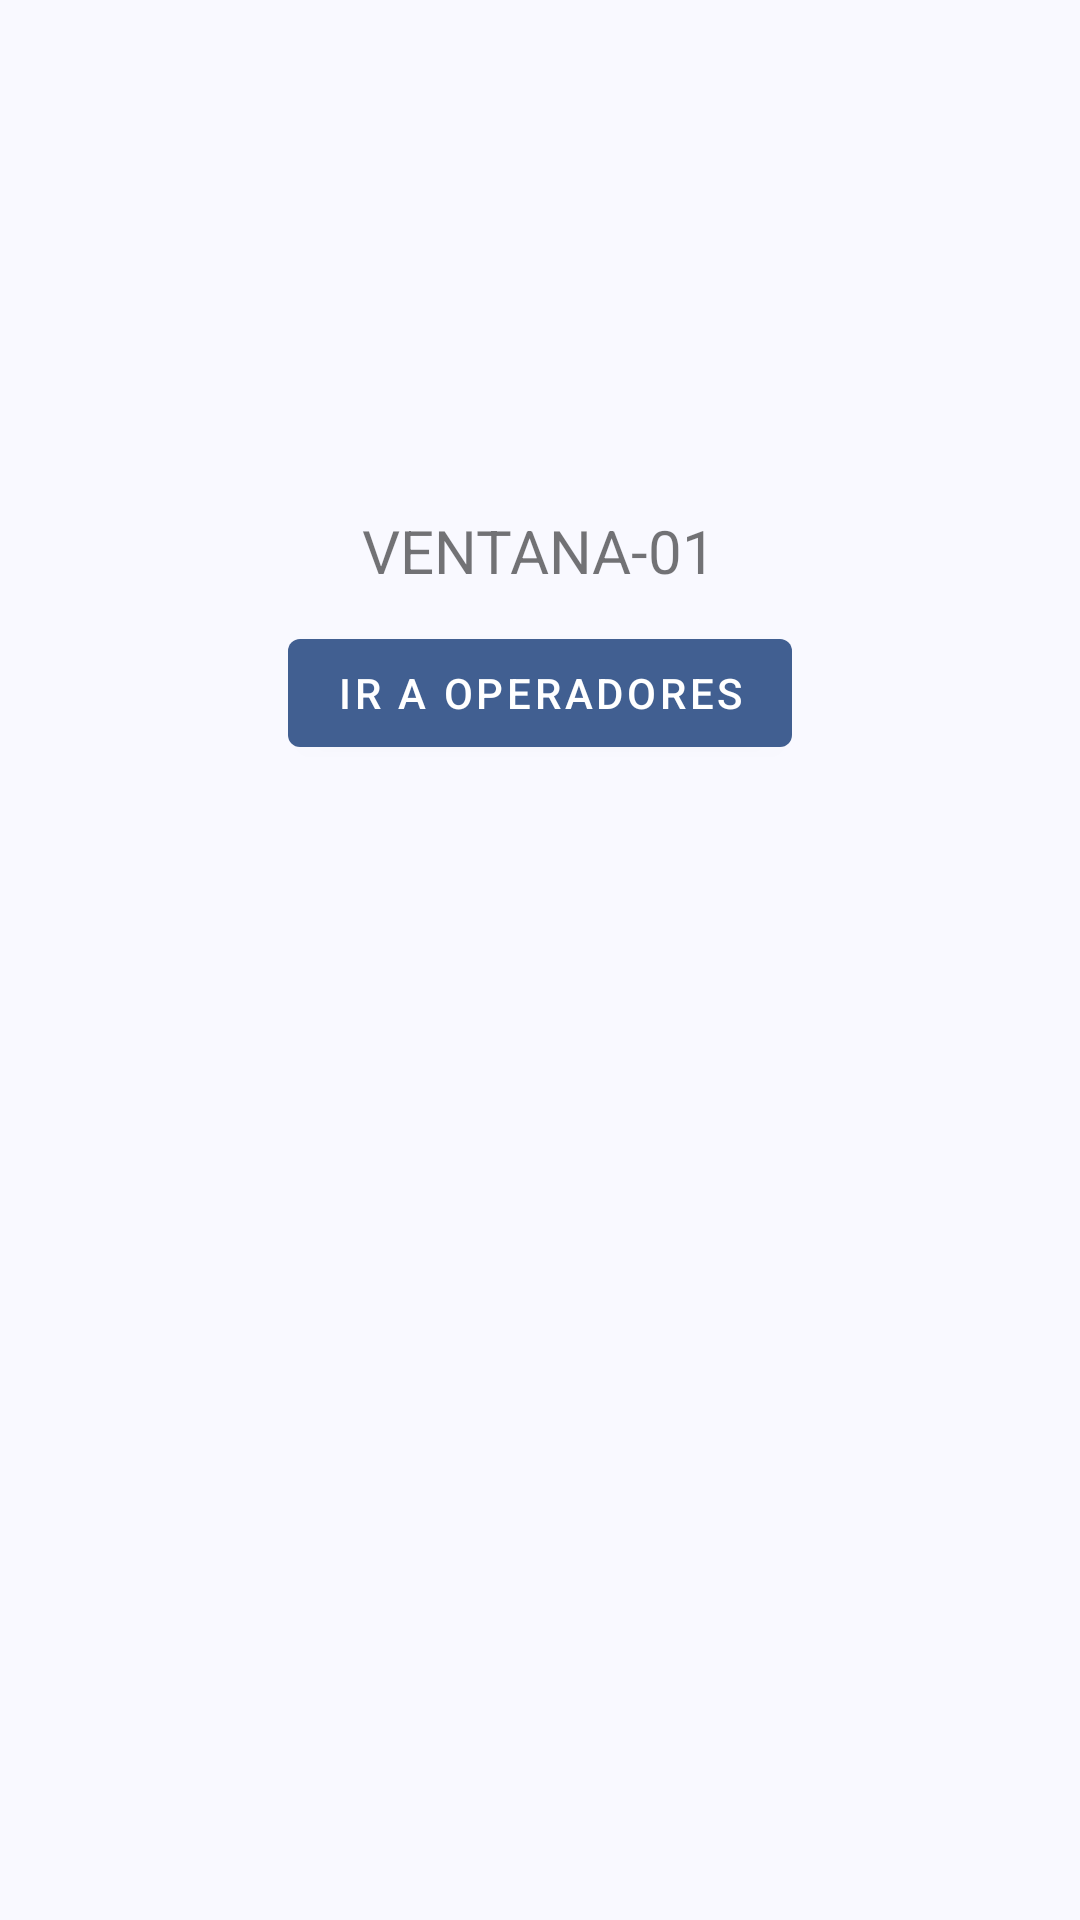

The Android layout XML behind this screen, and the referenced resources:
<!-- AndroidManifest.xml: application theme Theme.MyAppMain -->
<!-- res/layout/activity_main.xml -->
<?xml version="1.0" encoding="utf-8"?>
<RelativeLayout xmlns:android="http://schemas.android.com/apk/res/android"
    xmlns:app="http://schemas.android.com/apk/res-auto"
    xmlns:tools="http://schemas.android.com/tools"
    android:id="@+id/main"
    android:layout_width="match_parent"
    android:layout_height="match_parent"
    tools:context=".MainActivity"
    tools:ignore="MissingConstraints">


    <RelativeLayout
        android:id="@+id/toolbarRLAgregarC"
        android:layout_width="match_parent"
        android:layout_height="@dimen/m_toolbar_height">

        <TextView
            android:layout_width="wrap_content"
            android:layout_height="wrap_content"
            android:layout_centerInParent="true"
            android:textSize="18sp"
            android:textAllCaps="true"
            android:text="@string/Titulo_RL_Admin" />

        <View
            android:layout_width="match_parent"
            android:layout_height="1dp"
            android:layout_alignParentBottom="true"
            android:background="#ccc" />

    </RelativeLayout>


    <androidx.appcompat.widget.LinearLayoutCompat
        android:layout_below="@+id/toolbarRLAgregarC"
        android:orientation="vertical"
        android:layout_width="match_parent"
        android:layout_height="wrap_content">

        <com.google.android.material.textfield.TextInputLayout
            android:layout_width="match_parent"
            android:layout_height="wrap_content"
            android:layout_marginTop="20dp"
            android:layout_marginStart="30dp"
            android:layout_marginEnd="30dp">

            <androidx.appcompat.widget.AppCompatImageView
                android:layout_width="150dp"
                android:layout_height="150dp"
                android:src="@drawable/img_operador"
                android:layout_gravity="center" />

            <TextView
                android:layout_width="wrap_content"
                android:layout_height="wrap_content"
                android:layout_gravity="center"
                android:textAllCaps="true"
                android:textSize="20sp"
                android:text="@string/Txt_ventana"/>

            <com.google.android.material.button.MaterialButton
                android:id="@+id/Btn_agregar"
                android:layout_width="wrap_content"
                android:layout_height="wrap_content"
                android:layout_gravity="center"
                android:layout_marginTop="10dp"
                android:text="@string/Txt_operadores"/>

        </com.google.android.material.textfield.TextInputLayout>

    </androidx.appcompat.widget.LinearLayoutCompat>


</RelativeLayout>
<!-- resources referenced by this layout -->
<resources>
  <string name="Titulo_RL_Admin">Menu</string>
  <string name="Txt_operadores">Ir a operadores</string>
  <string name="Txt_ventana">Ventana-01</string>
  <color name="md_theme_primary">#415F91</color>
  <color name="md_theme_onPrimary">#FFFFFF</color>
  <color name="md_theme_primaryContainer">#D7E3FF</color>
  <color name="md_theme_onPrimaryContainer">#001B3E</color>
  <color name="md_theme_secondary">#565E71</color>
  <color name="md_theme_onSecondary">#FFFFFF</color>
  <color name="md_theme_secondaryContainer">#DAE2F9</color>
  <color name="md_theme_onSecondaryContainer">#131C2B</color>
  <color name="md_theme_tertiary">#705575</color>
  <color name="md_theme_onTertiary">#FFFFFF</color>
  <color name="md_theme_tertiaryContainer">#FAD8FD</color>
  <color name="md_theme_onTertiaryContainer">#28132E</color>
  <color name="md_theme_error">#BA1A1A</color>
  <color name="md_theme_onError">#FFFFFF</color>
  <color name="md_theme_errorContainer">#FFDAD6</color>
  <color name="md_theme_onErrorContainer">#410002</color>
  <color name="md_theme_background">#F9F9FF</color>
  <color name="md_theme_onBackground">#191C20</color>
  <color name="md_theme_surface">#F9F9FF</color>
  <color name="md_theme_onSurface">#191C20</color>
  <color name="md_theme_surfaceVariant">#E0E2EC</color>
  <color name="md_theme_onSurfaceVariant">#44474E</color>
  <color name="md_theme_outline">#74777F</color>
  <color name="md_theme_outlineVariant">#C4C6D0</color>
  <color name="md_theme_inverseSurface">#2E3036</color>
  <color name="md_theme_inverseOnSurface">#F0F0F7</color>
  <color name="md_theme_inversePrimary">#AAC7FF</color>
  <color name="md_theme_primaryFixed">#D7E3FF</color>
  <color name="md_theme_onPrimaryFixed">#001B3E</color>
  <color name="md_theme_primaryFixedDim">#AAC7FF</color>
  <color name="md_theme_onPrimaryFixedVariant">#284777</color>
  <color name="md_theme_secondaryFixed">#DAE2F9</color>
  <color name="md_theme_onSecondaryFixed">#131C2B</color>
  <color name="md_theme_secondaryFixedDim">#BEC6DC</color>
  <color name="md_theme_onSecondaryFixedVariant">#3E4759</color>
  <color name="md_theme_tertiaryFixed">#FAD8FD</color>
  <color name="md_theme_onTertiaryFixed">#28132E</color>
  <color name="md_theme_tertiaryFixedDim">#DDBCE0</color>
  <color name="md_theme_onTertiaryFixedVariant">#573E5C</color>
  <color name="md_theme_surfaceDim">#D9D9E0</color>
  <color name="md_theme_surfaceBright">#F9F9FF</color>
  <color name="md_theme_surfaceContainerLowest">#FFFFFF</color>
  <color name="md_theme_surfaceContainerLow">#F3F3FA</color>
  <color name="md_theme_surfaceContainer">#EDEDF4</color>
  <color name="md_theme_surfaceContainerHigh">#E7E8EE</color>
  <color name="md_theme_surfaceContainerHighest">#E2E2E9</color>
</resources>
